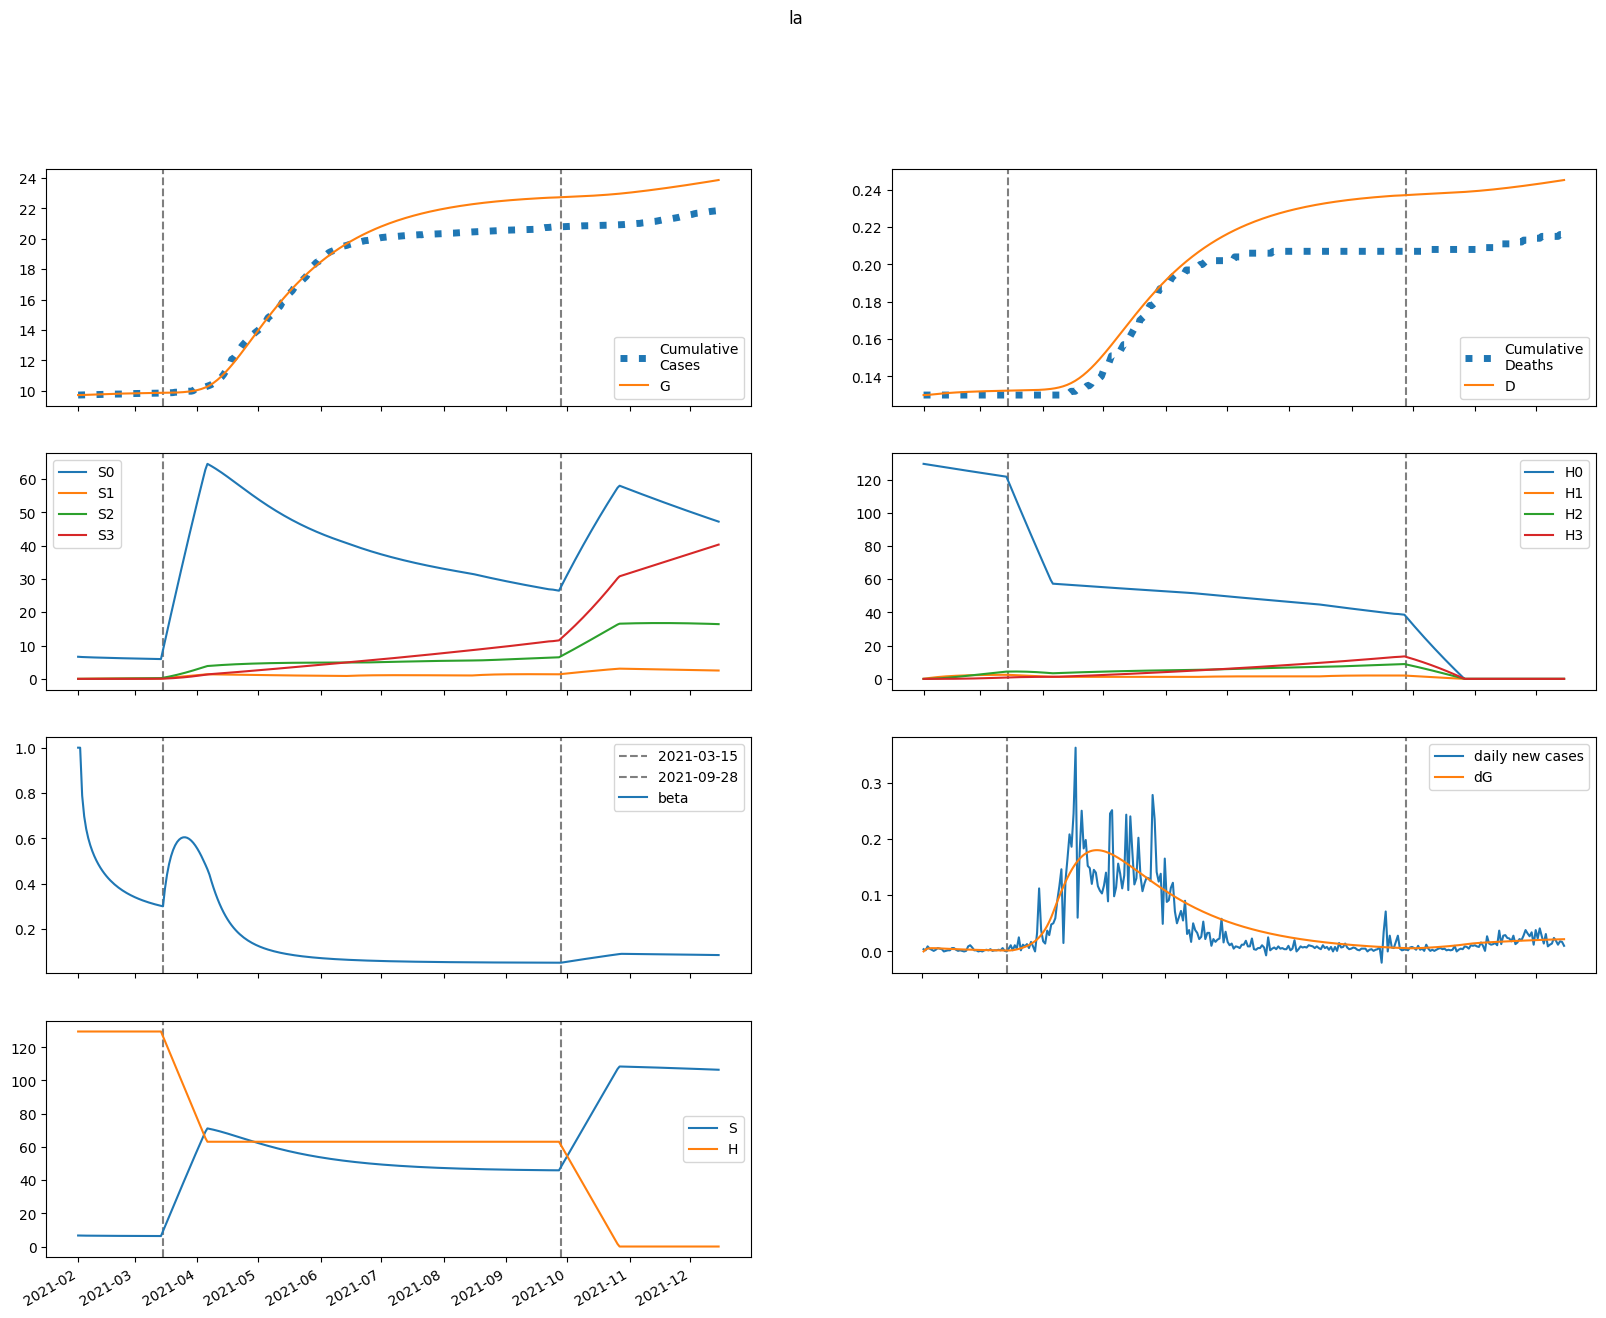

Source data for this figure (header and first rows):
series, 2021-02-01, 2021-02-02, 2021-02-03, 2021-02-04, 2021-02-05, 2021-02-06, 2021-02-07, 2021-02-08, 2021-02-09, 2021-02-10, 2021-02-11, 2021-02-12, 2021-02-13, 2021-02-14, 2021-02-15, 2021-02-16, 2021-02-17, 2021-02-18, 2021-02-19, 2021-02-20, 2021-02-21, 2021-02-22, 2021-02-23
S, 6640, 6603, 6581, 6564, 6550, 6537, 6526, 6516, 6506, 6496, 6487, 6479, 6471, 6463, 6455, 6448, 6441, 6434, 6428, 6421, 6415, 6409, 6404
E, 0.5006, 36.73, 51.83, 58.37, 60.74, 60.96, 60.04, 58.52, 56.69, 54.73, 52.73, 50.75, 48.81, 46.93, 45.13, 43.41, 41.76, 40.19, 38.69, 37.26, 35.91, 34.61, 33.38
I, 169.4, 101.7, 64.6, 43.75, 31.87, 24.96, 20.84, 18.27, 16.59, 15.4, 14.5, 13.77, 13.14, 12.57, 12.05, 11.57, 11.11, 10.68, 10.27, 9.881, 9.51, 9.156, 8.82
A, 183.4, 176.1, 172.9, 171.4, 170.6, 170.1, 169.6, 169.1, 168.4, 167.5, 166.5, 165.4, 164, 162.5, 160.9, 159.2, 157.3, 155.4, 153.3, 151.2, 149, 146.8, 144.5
IH, 0.0, 33.84, 50.12, 57.03, 58.95, 58.27, 56.29, 53.72, 50.95, 48.17, 45.49, 42.95, 40.56, 38.34, 36.27, 34.34, 32.55, 30.87, 29.32, 27.86, 26.51, 25.24, 24.05
IN, 33.88, 61.19, 69.67, 69.07, 64.42, 58.29, 51.98, 46.06, 40.78, 36.18, 32.24, 28.89, 26.04, 23.61, 21.55, 19.78, 18.25, 16.93, 15.79, 14.78, 13.89, 13.09, 12.38
D, 130.0, 130.0, 130.1, 130.2, 130.3, 130.4, 130.5, 130.6, 130.7, 130.8, 130.9, 131, 131.1, 131.2, 131.2, 131.3, 131.4, 131.4, 131.5, 131.6, 131.6, 131.7, 131.7
R, 0.0, 13.91, 36.81, 63.13, 90.1, 116.4, 141.3, 164.8, 186.8, 207.5, 226.8, 245.1, 262.4, 278.8, 294.4, 309.2, 323.5, 337.1, 350.3, 362.9, 375.1, 386.9, 398.3
G, 9720, 9720, 9724, 9729, 9734, 9740, 9746, 9752, 9757, 9763, 9768, 9773, 9778, 9783, 9787, 9791, 9796, 9800, 9803, 9807, 9811, 9814, 9818
H, 129504, 129504, 129504, 129504, 129504, 129504, 129504, 129504, 129504, 129504, 129504, 129504, 129504, 129504, 129504, 129504, 129504, 129504, 129504, 129504, 129504, 129504, 129504
S0, 6640, 6593, 6561, 6534, 6511, 6489, 6468, 6448, 6428, 6409, 6391, 6373, 6355, 6338, 6321, 6304, 6288, 6272, 6256, 6240, 6225, 6210, 6195
E0, 0.5006, 36.73, 51.79, 58.29, 60.62, 60.8, 59.83, 58.27, 56.4, 54.4, 52.37, 50.35, 48.38, 46.48, 44.65, 42.91, 41.24, 39.65, 38.14, 36.7, 35.34, 34.03, 32.79
I0, 169.4, 101.7, 64.6, 43.75, 31.86, 24.95, 20.81, 18.24, 16.54, 15.35, 14.44, 13.69, 13.06, 12.48, 11.96, 11.47, 11, 10.56, 10.15, 9.755, 9.381, 9.024, 8.685
A0, 183.4, 176.1, 172.9, 171.4, 170.6, 170, 169.6, 169, 168.3, 167.4, 166.4, 165.2, 163.8, 162.3, 160.6, 158.8, 156.9, 155, 152.9, 150.7, 148.5, 146.2, 143.9
IH0, 0.0, 33.84, 50.12, 57.03, 58.95, 58.26, 56.28, 53.71, 50.93, 48.15, 45.46, 42.91, 40.51, 38.28, 36.2, 34.26, 32.45, 30.77, 29.2, 27.74, 26.37, 25.09, 23.89
IN0, 33.88, 61.19, 69.67, 69.07, 64.42, 58.29, 51.97, 46.05, 40.76, 36.16, 32.22, 28.85, 25.99, 23.56, 21.49, 19.71, 18.18, 16.85, 15.7, 14.68, 13.78, 12.98, 12.27
D0, 130.0, 130.0, 130.1, 130.2, 130.3, 130.4, 130.5, 130.6, 130.7, 130.8, 130.9, 131, 131.1, 131.2, 131.2, 131.3, 131.4, 131.4, 131.5, 131.6, 131.6, 131.7, 131.7
R0, 0.0, 13.91, 36.81, 63.13, 90.1, 116.3, 141.3, 164.8, 186.8, 207.4, 226.8, 245.1, 262.3, 278.7, 294.2, 309.1, 323.3, 336.9, 350, 362.6, 374.7, 386.5, 397.8
G0, 9720, 9720, 9724, 9729, 9734, 9740, 9746, 9752, 9757, 9763, 9768, 9773, 9778, 9782, 9787, 9791, 9795, 9799, 9803, 9807, 9810, 9814, 9817
H0, 129504, 129309, 129115, 128922, 128728, 128535, 128342, 128150, 127958, 127766, 127574, 127383, 127192, 127001, 126810, 126620, 126430, 126241, 126051, 125862, 125673, 125485, 125297
S1, 0.0, 9.905, 19.02, 27.43, 35.2, 42.37, 48.99, 55.11, 60.75, 65.96, 70.76, 75.19, 79.28, 83.05, 86.52, 89.72, 92.67, 95.38, 97.87, 100.2, 102.3, 104.2, 106
E1, 0.0, 0.0, 0.03366, 0.0758, 0.1194, 0.162, 0.2027, 0.241, 0.2764, 0.3089, 0.3381, 0.3641, 0.3869, 0.4065, 0.4231, 0.4368, 0.4479, 0.4565, 0.4628, 0.4671, 0.4695, 0.4703, 0.4696
I1, 0.0, 0.0, 0.0, 0.003233, 0.00922, 0.017, 0.02576, 0.03493, 0.04411, 0.05302, 0.06149, 0.06938, 0.07661, 0.08314, 0.08894, 0.09402, 0.09838, 0.1021, 0.1051, 0.1075, 0.1094, 0.1108, 0.1116
A1, 0.0, 0.0, 0.0, 0.0035, 0.01124, 0.0232, 0.03912, 0.05862, 0.08133, 0.1068, 0.1347, 0.1644, 0.1957, 0.2281, 0.2612, 0.2948, 0.3284, 0.3618, 0.3948, 0.4271, 0.4586, 0.4891, 0.5184
IH1, 0.0, 0.0, 0.0, 0.0, 0.0006457, 0.00241, 0.005517, 0.01, 0.01578, 0.02271, 0.03058, 0.03921, 0.04838, 0.0579, 0.06758, 0.07727, 0.08681, 0.09608, 0.105, 0.1134, 0.1213, 0.1287, 0.1354
IN1, 0.0, 0.0, 0.0, 0.0, 0.0006465, 0.002365, 0.005306, 0.009428, 0.01458, 0.02058, 0.02719, 0.03421, 0.04145, 0.04873, 0.0559, 0.06284, 0.06945, 0.07566, 0.08139, 0.08662, 0.09132, 0.09548, 0.09911
D1, 0.0, 0.0, 0.0, 0.0, 0.0, 1.2637650528451696e-06, 5.980906008751472e-06, 1.6779519345870694e-05, 3.635815535238336e-05, 6.725145390199235e-05, 0.0001117, 0.0001716, 0.0002483, 0.000343, 0.0004563, 0.0005886, 0.0007398, 0.0009097, 0.001098, 0.001303, 0.001525, 0.001763, 0.002015
R1, 0.0, 0.0, 0.0, 0.0, 0.00014, 0.000791, 0.002461, 0.005704, 0.01106, 0.01899, 0.02993, 0.04419, 0.06201, 0.08357, 0.109, 0.1382, 0.1713, 0.2081, 0.2485, 0.2925, 0.3397, 0.39, 0.4433
G1, 0.0, 0.0, 0.0, 0.003233, 0.01051, 0.02198, 0.03753, 0.057, 0.08014, 0.1067, 0.1363, 0.1688, 0.2038, 0.2409, 0.28, 0.3206, 0.3625, 0.4056, 0.4494, 0.4938, 0.5387, 0.5838, 0.6289
H1, 0.0, 194.3, 374.3, 541.3, 696, 839.4, 972.2, 1095, 1209, 1315, 1413, 1503, 1587, 1664, 1736, 1802, 1863, 1920, 1972, 2020, 2065, 2106, 2144
S2, 0.0, 0.0, 0.7051, 2.051, 3.981, 6.44, 9.381, 12.76, 16.53, 20.66, 25.11, 29.84, 34.84, 40.07, 45.5, 51.11, 56.89, 62.8, 68.84, 74.98, 81.21, 87.51, 93.88
E2, 0.0, 0.0, 0.0, 0.000634, 0.002044, 0.004267, 0.007303, 0.01112, 0.01568, 0.0209, 0.02669, 0.03298, 0.03966, 0.04665, 0.05385, 0.06118, 0.06857, 0.07594, 0.08325, 0.09044, 0.09747, 0.1043, 0.1109
I2, 0.0, 0.0, 0.0, 0.0, 6.088727222301721e-05, 0.0002329, 0.0005496, 0.001031, 0.001687, 0.002518, 0.003518, 0.004675, 0.005974, 0.007395, 0.008919, 0.01052, 0.01219, 0.0139, 0.01564, 0.01738, 0.01912, 0.02084, 0.02252
A2, 0.0, 0.0, 0.0, 0.0, 6.591715554296e-05, 0.0002758, 0.0007085, 0.001439, 0.002538, 0.004067, 0.006076, 0.008609, 0.01169, 0.01535, 0.01959, 0.0244, 0.02978, 0.03572, 0.04219, 0.04916, 0.05659, 0.06446, 0.07273
IH2, 0.0, 0.0, 0.0, 0.0, 0.0, 1.2161739637917302e-05, 5.722098029295678e-05, 0.0001602, 0.000347, 0.0006425, 0.001069, 0.001644, 0.002381, 0.00329, 0.004373, 0.005632, 0.007061, 0.008652, 0.0104, 0.01228, 0.01428, 0.01639, 0.01859
IN2, 0.0, 0.0, 0.0, 0.0, 0.0, 1.2177454444603443e-05, 5.6387984899875015e-05, 0.0001554, 0.0003315, 0.0006046, 0.0009909, 0.001502, 0.002146, 0.002924, 0.003836, 0.004875, 0.006034, 0.007302, 0.008666, 0.01011, 0.01163, 0.01319, 0.0148
D2, 0.0, 0.0, 0.0, 0.0, 0.0, 0.0, 2.3803666408812285e-08, 1.3579990765641884e-07, 4.492697188653596e-07, 1.1284103142820145e-06, 2.3859485073746547e-06, 4.477655188264364e-06, 7.694760230231282e-06, 1.2355108343526265e-05, 1.8793779959774796e-05, 2.7353778582418068e-05, 3.837725123071376e-05, 5.219757234521604e-05, 6.913249621312079e-05, 8.947847694888627e-05, 0.0001135, 0.0001415, 0.0001735
R2, 0.0, 0.0, 0.0, 0.0, 0.0, 2.636991404567732e-06, 1.7463647869631642e-05, 6.347388046809902e-05, 0.00017, 0.0003767, 0.0007322, 0.001293, 0.002122, 0.003286, 0.004855, 0.006897, 0.009481, 0.01267, 0.01654, 0.02113, 0.0265, 0.0327, 0.03977
G2, 0.0, 0.0, 0.0, 0.0, 6.088727222301721e-05, 0.0002572, 0.000667, 0.001368, 0.002436, 0.003942, 0.005949, 0.008512, 0.01168, 0.01549, 0.01997, 0.02514, 0.03102, 0.0376, 0.04489, 0.05289, 0.06157, 0.07093, 0.08095
H2, 0.0, 0.0, 13.88, 40.45, 78.63, 127.4, 185.8, 253.1, 328.3, 410.8, 499.8, 594.7, 695, 800.1, 909.4, 1023, 1139, 1259, 1381, 1505, 1632, 1760, 1889
S3, 0.0, 0.0, 0.0, 0.008386, 0.03278, 0.08013, 0.1567, 0.2683, 0.42, 0.6166, 0.8622, 1.161, 1.516, 1.93, 2.406, 2.947, 3.555, 4.231, 4.977, 5.795, 6.687, 7.652, 8.692
E3, 0.0, 0.0, 0.0, 0.0, 3.590770585369408e-06, 1.5259220896889675e-05, 3.985529492661e-05, 8.229685194283609e-05, 0.0001473, 0.0002391, 0.0003615, 0.0005173, 0.000709, 0.000938, 0.001205, 0.001511, 0.001856, 0.002238, 0.002656, 0.00311, 0.003597, 0.004116, 0.004664
I3, 0.0, 0.0, 0.0, 0.0, 0.0, 3.4483374117705854e-07, 1.6723834006106335e-06, 4.831299305994978e-06, 1.0803269205703405e-05, 2.063013703791493e-05, 3.534806277982919e-05, 5.593252549623596e-05, 8.325670538727721e-05, 0.0001181, 0.000161, 0.0002124, 0.0002726, 0.0003418, 0.0004201, 0.0005072, 0.0006031, 0.0007075, 0.0008199
A3, 0.0, 0.0, 0.0, 0.0, 0.0, 3.7332037589682307e-07, 1.9448358564037353e-06, 6.010654774361377e-06, 1.4326328464372615e-05, 2.9067143354591925e-05, 5.276608389215718e-05, 8.823752291316966e-05, 0.0001385, 0.0002067, 0.0002959, 0.0004094, 0.0005501, 0.000721, 0.0009248, 0.001164, 0.001441, 0.001757, 0.002115
IH3, 0.0, 0.0, 0.0, 0.0, 0.0, 0.0, 6.887774776973791e-08, 3.946888461384764e-07, 1.31251894626656e-06, 3.3134802848569163e-06, 7.038075300477958e-06, 1.3257202554978697e-05, 2.2844448093780404e-05, 3.6743376368283514e-05, 5.593316804943919e-05, 8.139528664748917e-05, 0.0001141, 0.0001549, 0.0002047, 0.0002641, 0.0003338, 0.0004144, 0.0005062
IN3, 0.0, 0.0, 0.0, 0.0, 0.0, 0.0, 6.896674823541171e-08, 3.900624453744968e-07, 1.280642082734843e-06, 3.192824735152099e-06, 6.69937776498027e-06, 1.2469171753827705e-05, 2.123639829754455e-05, 3.3767436598500073e-05, 5.082857814519029e-05, 7.315693049767476e-05, 0.0001014, 0.0001363, 0.0001782, 0.0002276, 0.0002849, 0.0003503, 0.0004238
D3, 0.0, 0.0, 0.0, 0.0, 0.0, 0.0, 0.0, 1.3481154667951166e-10, 9.073195848772635e-10, 3.4762582468074853e-09, 9.96159518881896e-09, 2.3736926810814486e-08, 4.968469715683451e-08, 9.43971838493139e-08, 1.6631346390822803e-07, 2.757891238940632e-07, 4.3510072801407077e-07, 6.583908011907841e-07, 9.615614060237923e-07, 1.3621255323185514e-06, 1.8790257640192285e-06, 2.5324293149382676e-06, 3.3435077609116192e-06
R3, 0.0, 0.0, 0.0, 0.0, 0.0, 0.0, 1.493454343229858e-08, 1.1421709835780887e-07, 4.7676165167873464e-07, 1.4526875822126185e-06, 3.6246047528670427e-06, 7.862897721716641e-06, 1.537096150273416e-05, 2.771790344299236e-05, 4.685767485824405e-05, 7.513479282956261e-05, 0.0001153, 0.0001704, 0.0002439, 0.0003395, 0.0004613, 0.0006135, 0.0008004
G3, 0.0, 0.0, 0.0, 0.0, 0.0, 3.4483374117705854e-07, 1.8102278966157828e-06, 5.63766552553467e-06, 1.3540908205022957e-05, 2.768629543091385e-05, 5.065095141680501e-05, 8.536551602524817e-05, 0.000135, 0.0002031, 0.0002932, 0.000409, 0.0005541, 0.0007323, 0.0009472, 0.001202, 0.001501, 0.001846, 0.002242
H3, 0.0, 0.0, 0.0, 0.1652, 0.6467, 1.583, 3.1, 5.312, 8.325, 12.23, 17.12, 23.07, 30.15, 38.43, 47.95, 58.78, 70.95, 84.51, 99.5, 115.9, 133.9, 153.3, 174.2
beta, 1, 1, 0.7886, 0.6975, 0.6416, 0.6016, 0.5703, 0.5445, 0.5225, 0.5033, 0.4863, 0.4712, 0.4576, 0.4452, 0.434, 0.4237, 0.4142, 0.4055, 0.3975, 0.39, 0.383, 0.3765, 0.3705
